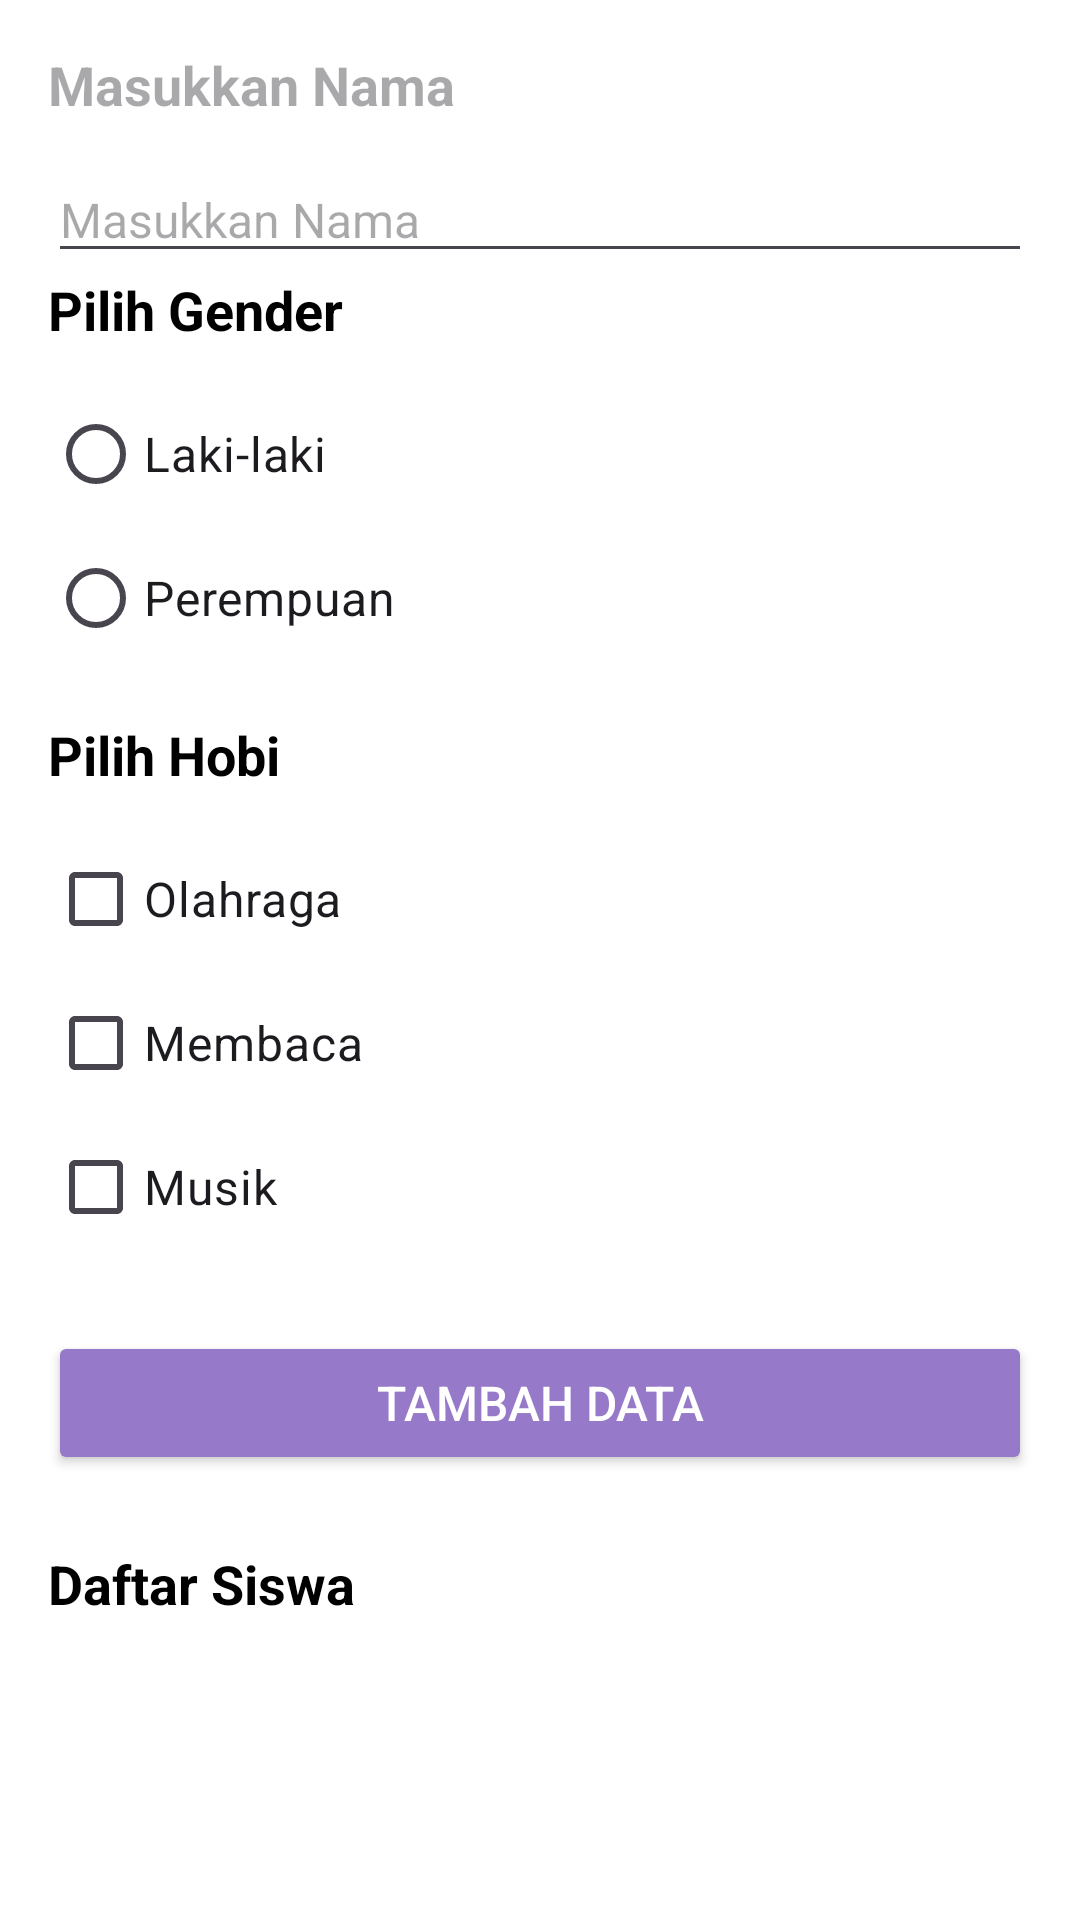

Produce the Android XML layout that renders to this screen, including the resource entries it uses.
<!-- AndroidManifest.xml: application theme Theme.PPLGMobile -->
<!-- res/layout/activity_student_management.xml -->
<ScrollView xmlns:android="http://schemas.android.com/apk/res/android"
    android:layout_width="match_parent"
    android:layout_height="match_parent"
    android:background="@color/white">

    <LinearLayout
        android:layout_width="match_parent"
        android:layout_height="wrap_content"
        android:orientation="vertical"
        android:padding="16dp">

        <TextView
            android:layout_width="wrap_content"
            android:layout_height="wrap_content"
            android:hint="Masukkan Nama"
            android:textSize="18sp"
            android:textStyle="bold"
            android:paddingBottom="12dp"
            android:textColor="@color/black" />

        <EditText
            android:id="@+id/nameEdit"
            android:layout_width="match_parent"
            android:layout_height="wrap_content"
            android:hint="Masukkan Nama"
            android:textSize="16sp" />

        <TextView
            android:layout_width="wrap_content"
            android:layout_height="wrap_content"
            android:text="Pilih Gender"
            android:textSize="18sp"
            android:textStyle="bold"
            android:paddingBottom="12dp"
            android:textColor="@color/black" />

        <RadioGroup
            android:id="@+id/genderGroup"
            android:layout_width="match_parent"
            android:layout_height="wrap_content"
            android:orientation="vertical"
            android:paddingBottom="16dp">

            <RadioButton
                android:id="@+id/radioMale"
                android:layout_width="wrap_content"
                android:layout_height="wrap_content"
                android:text="Laki-laki"
                android:textSize="16sp" />

            <RadioButton
                android:id="@+id/radioFemale"
                android:layout_width="wrap_content"
                android:layout_height="wrap_content"
                android:text="Perempuan"
                android:textSize="16sp" />
        </RadioGroup>

        <TextView
            android:layout_width="wrap_content"
            android:layout_height="wrap_content"
            android:text="Pilih Hobi"
            android:textSize="18sp"
            android:textStyle="bold"
            android:paddingBottom="12dp"
            android:textColor="@color/black" />

        <CheckBox
            android:id="@+id/hobby1"
            android:layout_width="wrap_content"
            android:layout_height="wrap_content"
            android:text="Olahraga"
            android:textSize="16sp" />

        <CheckBox
            android:id="@+id/hobby2"
            android:layout_width="wrap_content"
            android:layout_height="wrap_content"
            android:text="Membaca"
            android:textSize="16sp" />

        <CheckBox
            android:id="@+id/hobby3"
            android:layout_width="wrap_content"
            android:layout_height="wrap_content"
            android:text="Musik"
            android:textSize="16sp" />

        <Button
            android:id="@+id/addButton"
            android:layout_width="match_parent"
            android:layout_height="wrap_content"
            android:text="Tambah Data"
            android:textSize="16sp"
            android:backgroundTint="@color/purple_500"
            android:textColor="@color/white"
            android:layout_marginTop="24dp" />

        <TextView
            android:layout_width="wrap_content"
            android:layout_height="wrap_content"
            android:text="Daftar Siswa"
            android:textSize="18sp"
            android:textStyle="bold"
            android:paddingTop="24dp"
            android:textColor="@color/black" />

        <ListView
            android:id="@+id/studentList"
            android:layout_width="match_parent"
            android:layout_height="wrap_content"
            android:divider="@color/gray"
            android:dividerHeight="1dp"
            android:layout_marginTop="16dp" />
    </LinearLayout>
</ScrollView>
<!-- resources referenced by this layout -->
<resources>
  <color name="black">#FF000000</color>
  <color name="gray">#818181</color>
  <color name="purple_500">#9779C9</color>
  <color name="white">#FFFFFFFF</color>
  <style name="Theme.PPLGMobile" parent="Base.Theme.PPLGMobile" />
  <style name="Base.Theme.PPLGMobile" parent="Theme.Material3.DayNight.NoActionBar">
          
          
      </style>
</resources>
